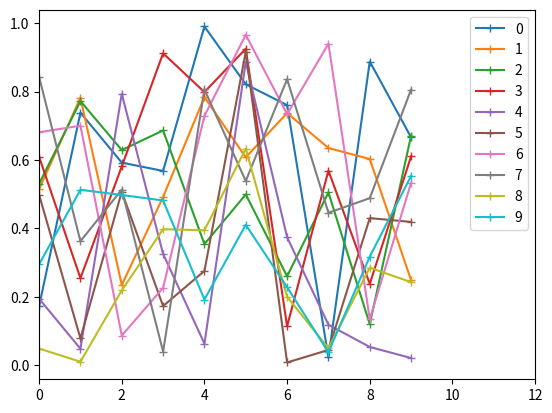

The matplotlib source for this figure:
from numpy import * 
import matplotlib.pyplot as plt 

l_plot=[]

for i in range(10):
    x= arange(10)
    y= random.random(10)
    l_plot.append(plt.plot(x, y, '+-'))

plt.xlim(0, 12)
plt.legend([item[0] for item in l_plot], map(str, range(10))) 
plt.show()
